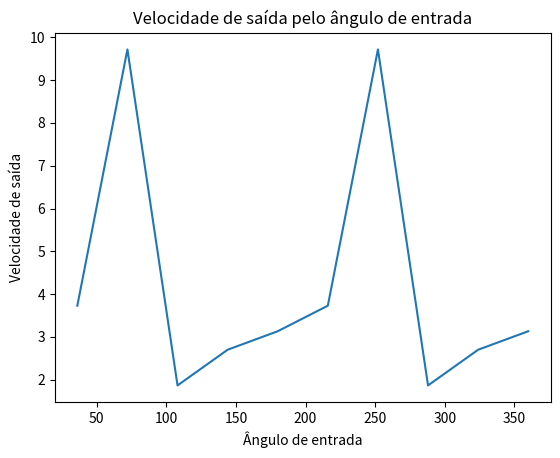

Recreate this plot in Python.
import math
import matplotlib.pyplot as plt

ang = [0, 0, 0, 0, 0, 0, 0, 0, 0, 0]
vsa = [0, 0, 0, 0, 0, 0, 0, 0, 0, 0]
rpm = 2500
comprimento = 0.035

for i in range(0, 10, 1):
    ang[i] = ang[i-1] + 36
for i in range(0, 10, 1):
    wab = rpm*((2*math.pi)/60)
    x1 = comprimento * math.cos(math.radians(ang[i]))
    x2 = 0.124 * math.cos(math.radians(ang[i]))
    xt = x1 + x2
    rt = xt / math.sin(math.radians(ang[i]))
    rtt = rt - comprimento
    vsa[i] = (wab * comprimento) * ((rt * 0.3420) / (rt - comprimento))
print("O angulo de entrada é", ang[i], "°C e a velocidade de saída em função da entrada é", " % .4f" % vsa[i],"m/s")
print('\n')
plt.plot(ang, vsa)
plt.title('Velocidade de saída pelo ângulo de entrada')
plt.xlabel('Ângulo de entrada')
plt.ylabel('Velocidade de saída')
plt.show()